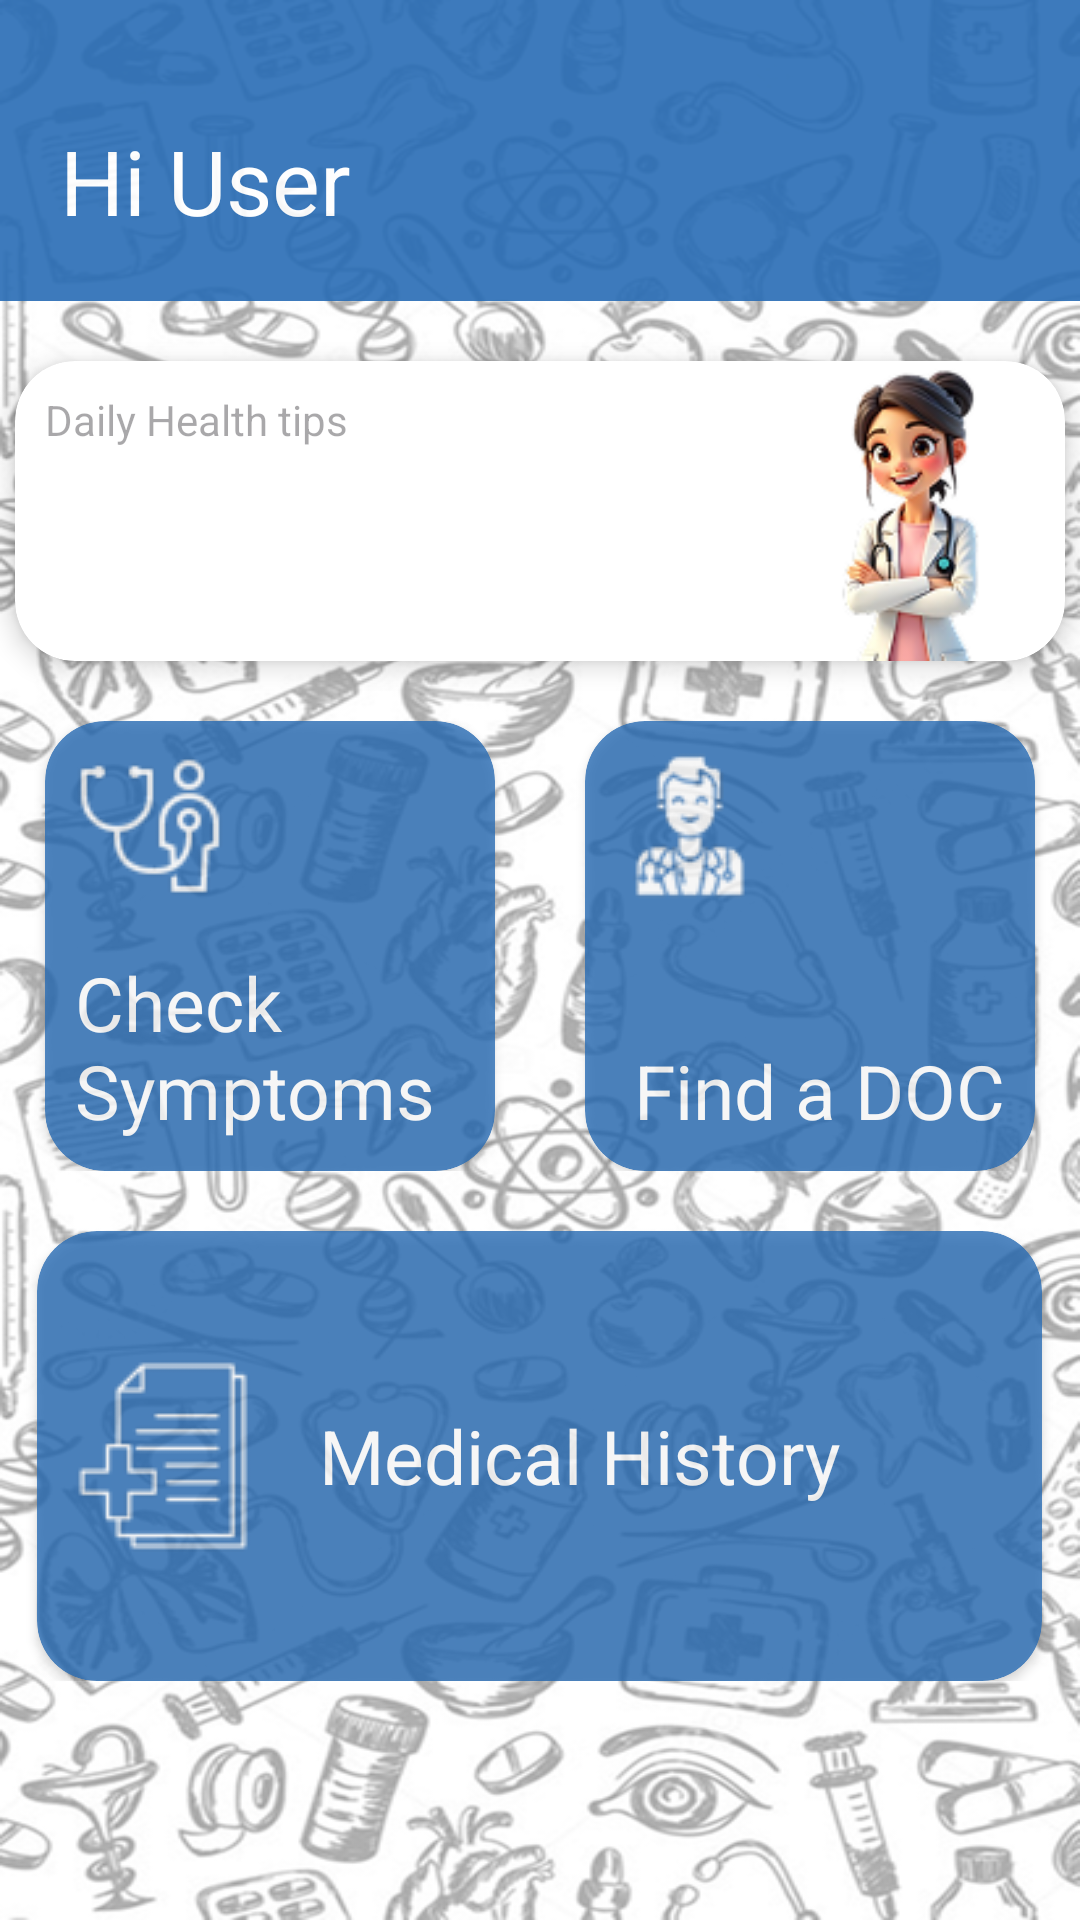

Here is an Android app screen rendered from its layout file. Give the layout XML and the strings, colors and styles it references.
<!-- AndroidManifest.xml: application theme Theme.HaelinMobileApp -->
<!-- res/layout/fragment_dashboard.xml -->
<?xml version="1.0" encoding="utf-8"?>
<LinearLayout xmlns:android="http://schemas.android.com/apk/res/android"
    xmlns:app="http://schemas.android.com/apk/res-auto"
    xmlns:tools="http://schemas.android.com/tools"
    android:id="@+id/dashboard"
    android:layout_width="match_parent"
    android:layout_height="match_parent"
    tools:context=".Dashboard"
    android:orientation="vertical"
    android:background="@drawable/bg_dashboard">

    <LinearLayout
        android:layout_width="match_parent"
        android:layout_height="0dp"
        android:orientation="vertical"
        android:layout_weight="1">

        <LinearLayout
            android:layout_width="match_parent"
            android:layout_height="wrap_content"
            android:orientation="vertical"
            android:background="@color/blue_theme"
            android:alpha="0.9"
            android:padding="20dp">

            

            <LinearLayout
                android:layout_width="match_parent"
                android:layout_height="wrap_content"
                android:orientation="horizontal"
                android:layout_marginTop="20dp">

                <TextView
                    android:id="@+id/lbl_user"
                    android:layout_width="wrap_content"
                    android:layout_height="wrap_content"
                    android:text="Hi User"
                    android:textSize="30sp"
                    android:textColor="@color/white"/>


            </LinearLayout>

        </LinearLayout>

            <androidx.cardview.widget.CardView
                android:layout_width="350dp"
                android:layout_height="wrap_content"
                app:cardCornerRadius="20dp"
                app:cardElevation="5dp"
                android:layout_marginTop="20dp"
                android:layout_gravity="center_horizontal">

                <LinearLayout
                    android:layout_width="match_parent"
                    android:layout_height="match_parent"
                    android:orientation="vertical"
                    android:padding="10dp">

                    <TextView
                        android:layout_width="wrap_content"
                        android:layout_height="wrap_content"
                        android:hint="Daily Health tips" />

                    <TextView
                        android:id="@+id/txt_tips"
                        android:layout_width="250dp"
                        android:layout_height="wrap_content"
                        android:text=""/>


                </LinearLayout>

                <LinearLayout
                    android:layout_width="match_parent"
                    android:layout_height="match_parent"
                    android:orientation="horizontal"
                    android:gravity="end">


                    <ImageView
                        android:layout_width="100dp"
                        android:layout_height="100dp"
                        android:src="@drawable/img_girl"/>

                </LinearLayout>

            </androidx.cardview.widget.CardView>

        <LinearLayout
            android:layout_width="match_parent"
            android:layout_height="wrap_content"
            android:orientation="horizontal"
            android:gravity="center_horizontal"
            android:layout_marginTop="20dp">

            <androidx.cardview.widget.CardView
                android:id="@+id/btnDiagnosis"
                android:layout_width="150dp"
                android:layout_height="150dp"
                app:cardCornerRadius="20dp"
                android:alpha="0.8"
                android:backgroundTint="@color/blue_theme"
                android:clickable="true">

                <LinearLayout
                    android:layout_width="match_parent"
                    android:layout_height="match_parent"
                    android:orientation="vertical"
                    android:padding="10dp">

                    <LinearLayout
                        android:layout_width="match_parent"
                        android:layout_height="wrap_content"
                        android:orientation="horizontal">

                        <ImageView
                            android:layout_width="wrap_content"
                            android:layout_height="wrap_content"
                            android:src="@drawable/ic_scope"/>

                    </LinearLayout>

                    <LinearLayout
                        android:layout_width="match_parent"
                        android:layout_height="match_parent"
                        android:gravity="end|bottom">

                        <TextView
                            android:layout_width="wrap_content"
                            android:layout_height="wrap_content"
                            android:text="Check Symptoms"
                            android:textColor="@color/white"
                            android:textSize="25sp"/>

                    </LinearLayout>

                </LinearLayout>

            </androidx.cardview.widget.CardView>

            <androidx.cardview.widget.CardView
                android:id="@+id/btnMap"
                android:layout_width="150dp"
                android:layout_height="150dp"
                app:cardCornerRadius="20dp"
                android:alpha="0.8"
                android:layout_marginLeft="30dp"
                android:backgroundTint="@color/blue_theme"
                android:clickable="true">

                <LinearLayout
                    android:layout_width="match_parent"
                    android:layout_height="match_parent"
                    android:orientation="vertical"
                    android:padding="10dp">

                    <LinearLayout
                        android:layout_width="match_parent"
                        android:layout_height="wrap_content"
                        android:orientation="horizontal">

                        <ImageView
                            android:layout_width="wrap_content"
                            android:layout_height="wrap_content"
                            android:src="@drawable/ic_doctor"/>

                    </LinearLayout>

                    <LinearLayout
                        android:layout_width="match_parent"
                        android:layout_height="match_parent"
                        android:gravity="end|bottom">

                        <TextView
                            android:layout_width="wrap_content"
                            android:layout_height="wrap_content"
                            android:text="Find a DOC"
                            android:textColor="@color/white"
                            android:textSize="25sp"/>

                    </LinearLayout>

                </LinearLayout>

            </androidx.cardview.widget.CardView>


        </LinearLayout>

        <LinearLayout
            android:layout_width="match_parent"
            android:layout_height="wrap_content"
            android:orientation="horizontal"
            android:layout_marginTop="20dp"
            android:gravity="center">

            <androidx.cardview.widget.CardView
                android:id="@+id/btnMedHis"
                android:layout_width="335dp"
                android:layout_height="150dp"
                app:cardCornerRadius="20dp"
                android:alpha="0.8"
                android:backgroundTint="@color/blue_theme"
                android:clickable="true">


                <LinearLayout
                    android:layout_width="match_parent"
                    android:layout_height="match_parent"
                    android:orientation="vertical"
                    android:padding="10dp"
                    android:gravity="center">

                    <LinearLayout
                        android:layout_width="match_parent"
                        android:layout_height="wrap_content"
                        android:orientation="horizontal"
                        android:gravity="center_vertical">

                        <ImageView
                            android:layout_width="wrap_content"
                            android:layout_height="wrap_content"
                            android:src="@drawable/ic_medical_docs"/>

                        <TextView
                            android:layout_width="wrap_content"
                            android:layout_height="wrap_content"
                            android:text="Medical History"
                            android:textColor="@color/white"
                            android:textSize="25sp"
                            android:layout_marginLeft="20dp"/>

                    </LinearLayout>


                </LinearLayout>

            </androidx.cardview.widget.CardView>

        </LinearLayout>

    </LinearLayout>

</LinearLayout>
<!-- resources referenced by this layout -->
<resources>
  <color name="blue_theme">#286CB5</color>
  <color name="white">#FFFFFFFF</color>
  <!-- drawable bg_dashboard: png bitmap (drawable, 350868 bytes) -->
  <!-- drawable ic_doctor: png bitmap (drawable, 2773 bytes) -->
  <!-- drawable ic_medical_docs: png bitmap (drawable, 2382 bytes) -->
  <!-- drawable ic_scope: png bitmap (drawable, 2661 bytes) -->
  <!-- drawable img_girl: png bitmap (drawable, 17036 bytes) -->
  <style name="Theme.HaelinMobileApp" parent="Base.Theme.HaelinMobileApp" />
  <style name="Base.Theme.HaelinMobileApp" parent="Theme.Material3.Light.NoActionBar">
          
          <item name="colorPrimary">@color/blue_theme</item>
          <item name="android:windowBackground">@color/white</item>
          <item name="colorSecondaryContainer">@color/light_blue_theme</item>
  
  
      </style>
  <color name="light_blue_theme">#C2DFFF</color>
</resources>
